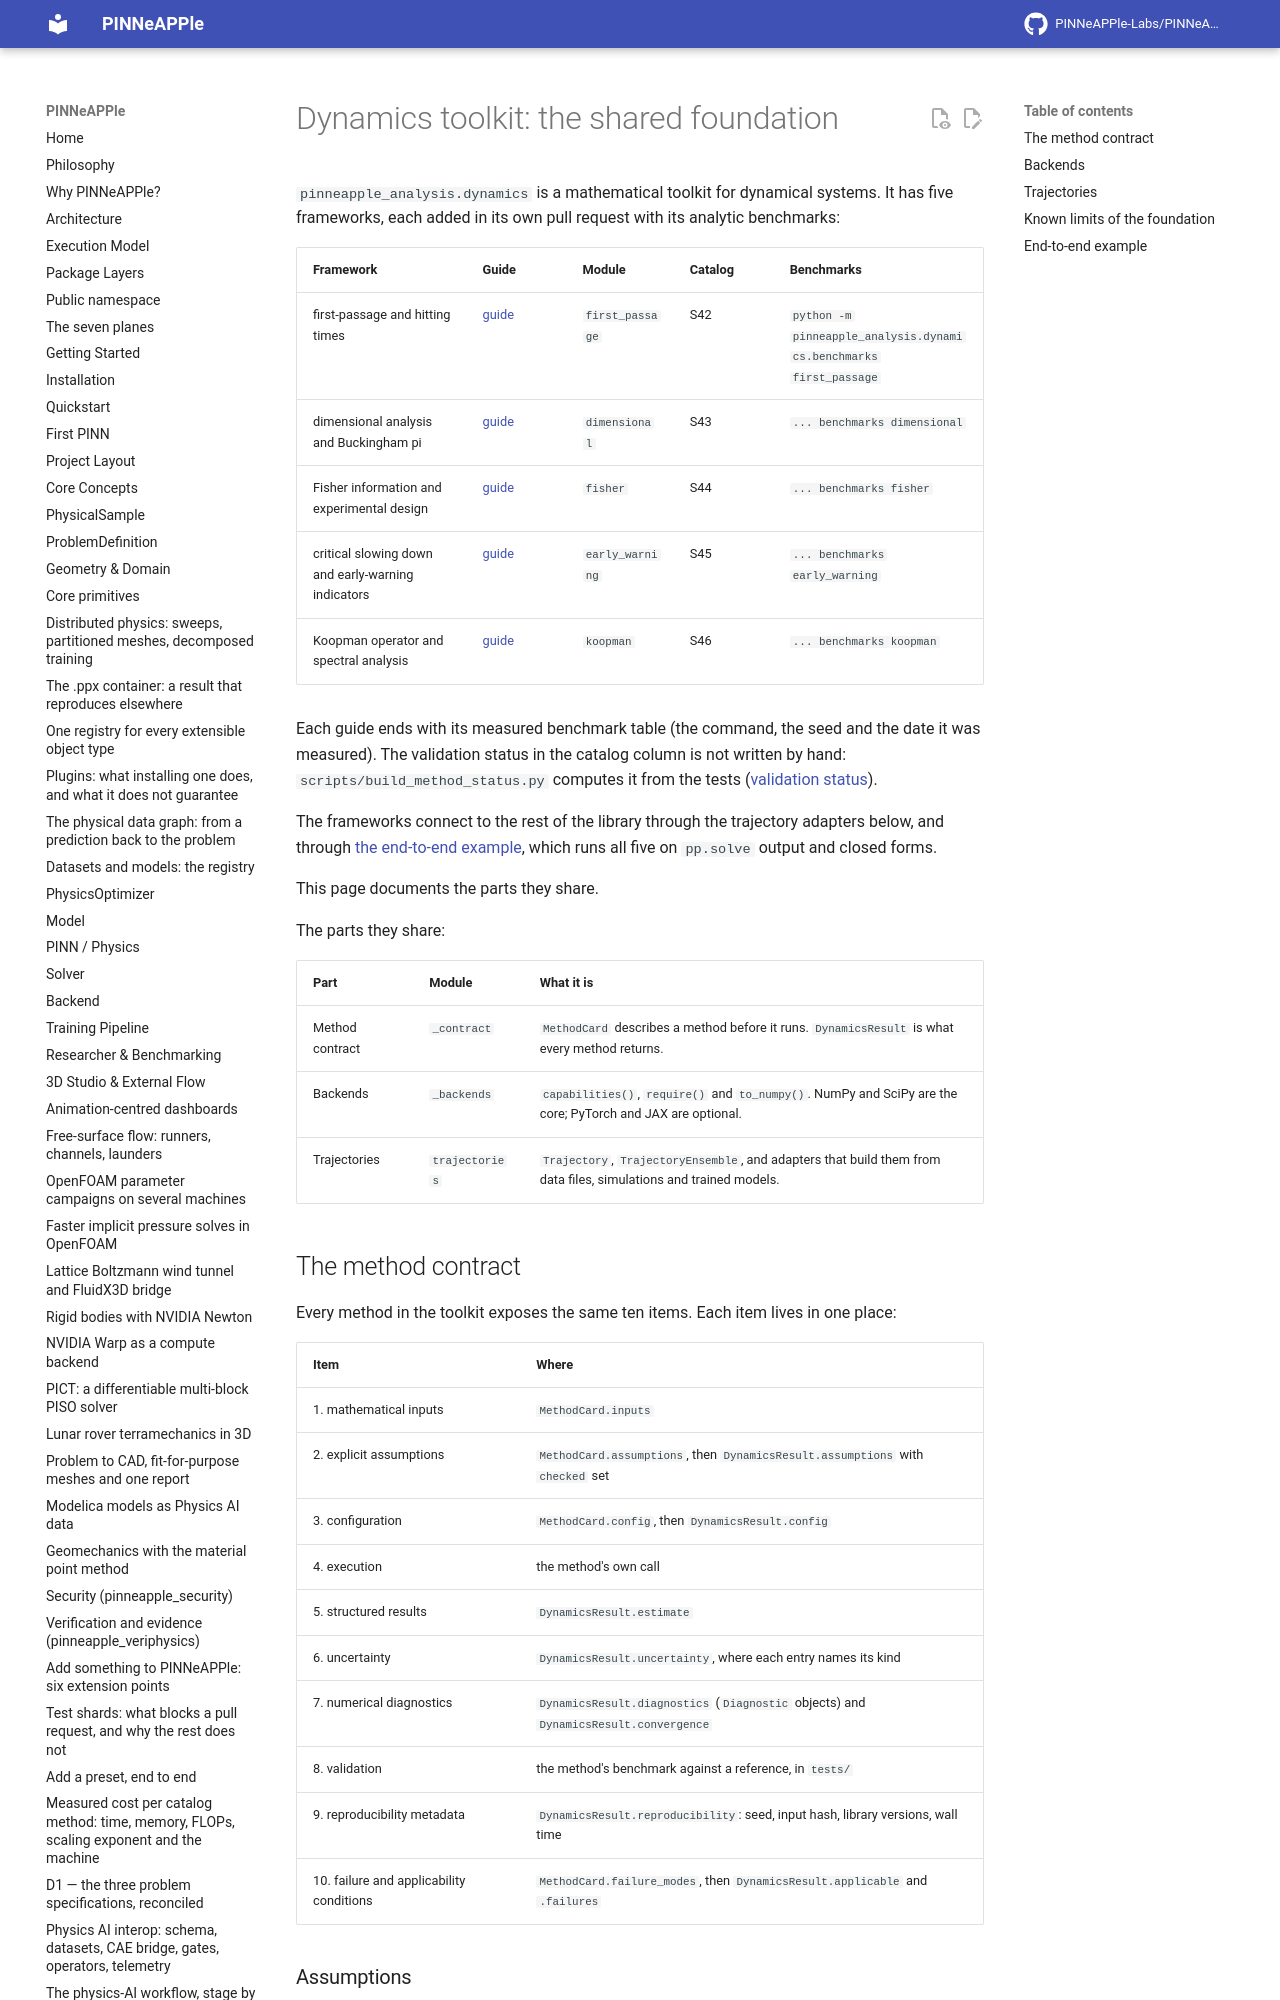

repository: PINNeAPPle-Labs/PINNeAPPle · page: guides/dynamics_toolkit/index.html · generator: mkdocs

# Dynamics toolkit: the shared foundation

`pinneapple_analysis.dynamics` is a mathematical toolkit for dynamical systems. It has five frameworks, each added in
its own pull request with its analytic benchmarks:

| Framework | Guide | Module | Catalog | Benchmarks |
|---|---|---|---|---|
| first-passage and hitting times | [guide](dynamics_first_passage.md) | `first_passage` | S42 | `python -m pinneapple_analysis.dynamics.benchmarks first_passage` |
| dimensional analysis and Buckingham pi | [guide](dynamics_dimensional.md) | `dimensional` | S43 | `... benchmarks dimensional` |
| Fisher information and experimental design | [guide](dynamics_fisher.md) | `fisher` | S44 | `... benchmarks fisher` |
| critical slowing down and early-warning indicators | [guide](dynamics_early_warning.md) | `early_warning` | S45 | `... benchmarks early_warning` |
| Koopman operator and spectral analysis | [guide](dynamics_koopman.md) | `koopman` | S46 | `... benchmarks koopman` |

Each guide ends with its measured benchmark table (the command, the seed and the date it was measured). The
validation status in the catalog column is not written by hand: `scripts/build_method_status.py` computes it from the
tests ([validation status](../validation_status.md)).

The frameworks connect to the rest of the library through the trajectory adapters below, and through
[the end-to-end example](#end-to-end-example), which runs all five on `pp.solve` output and closed forms.

This page documents the parts they share.

The parts they share:

| Part | Module | What it is |
|---|---|---|
| Method contract | `_contract` | `MethodCard` describes a method before it runs. `DynamicsResult` is what every method returns. |
| Backends | `_backends` | `capabilities()`, `require()` and `to_numpy()`. NumPy and SciPy are the core; PyTorch and JAX are optional. |
| Trajectories | `trajectories` | `Trajectory`, `TrajectoryEnsemble`, and adapters that build them from data files, simulations and trained models. |
